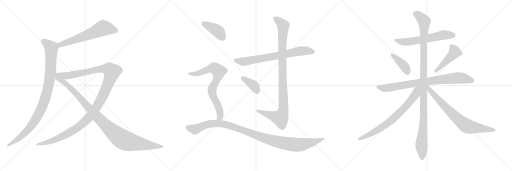
t = 0.00 s
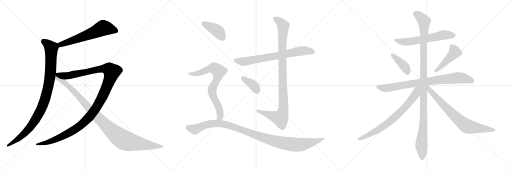
t = 3.01 s
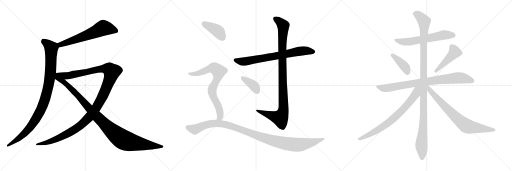
t = 6.01 s
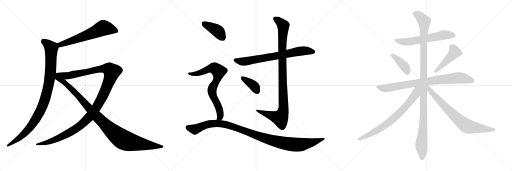
t = 9.02 s
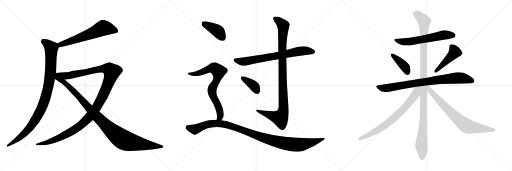
t = 12.03 s
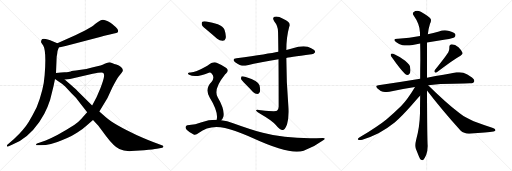
t = 15.03 s

The animated SVG that drew these frames (rendered in a browser with its animation timeline set to each time). Animation: 17 CSS @keyframes rules; one cycle of 15.03 s.

<svg version="1.1" viewBox="0 0 3072 1024" xmlns="http://www.w3.org/2000/svg">
  <g stroke="lightgray" stroke-dasharray="1,1" stroke-width="1" transform="scale(4, 4)">
    <line x1="0" y1="0" x2="256" y2="256"></line>
    <line x1="256" y1="0" x2="0" y2="256"></line>
    <line x1="128" y1="0" x2="128" y2="256"></line>
    <line x1="0" y1="128" x2="256" y2="128"></line>
    <line x1="256" y1="0" x2="512" y2="256"></line>
    <line x1="512" y1="0" x2="256" y2="256"></line>
    <line x1="384" y1="0" x2="384" y2="256"></line>
    <line x1="256" y1="128" x2="512" y2="128"></line>
    <line x1="512" y1="0" x2="768" y2="256"></line>
    <line x1="768" y1="0" x2="512" y2="256"></line>
    <line x1="640" y1="0" x2="640" y2="256"></line>
    <line x1="512" y1="128" x2="768" y2="128"></line>
  </g>
<g transform="scale(1, -1) translate(0, -850)">
   <style type="text/css">
    @keyframes keyframes0 {
      from {
       stroke: black;
       stroke-dashoffset: 621;
       stroke-width: 128;
       }
       67% {
       animation-timing-function: step-end;
       stroke: black;
       stroke-dashoffset: 0;
       stroke-width: 128;
       }
       to {
       stroke: black;
       stroke-width: 1024;
       }
       }
       #make-me-a-hanzi-animation-0 {
         animation: keyframes0 0.755371s both;
         animation-delay: 0.000000s;
         animation-timing-function: linear;
       }
    @keyframes keyframes1 {
      from {
       stroke: black;
       stroke-dashoffset: 995;
       stroke-width: 128;
       }
       76% {
       animation-timing-function: step-end;
       stroke: black;
       stroke-dashoffset: 0;
       stroke-width: 128;
       }
       to {
       stroke: black;
       stroke-width: 1024;
       }
       }
       #make-me-a-hanzi-animation-1 {
         animation: keyframes1 1.059733s both;
         animation-delay: 0.755371s;
         animation-timing-function: linear;
       }
    @keyframes keyframes2 {
      from {
       stroke: black;
       stroke-dashoffset: 1263;
       stroke-width: 128;
       }
       80% {
       animation-timing-function: step-end;
       stroke: black;
       stroke-dashoffset: 0;
       stroke-width: 128;
       }
       to {
       stroke: black;
       stroke-width: 1024;
       }
       }
       #make-me-a-hanzi-animation-2 {
         animation: keyframes2 1.277832s both;
         animation-delay: 1.815104s;
         animation-timing-function: linear;
       }
    @keyframes keyframes3 {
      from {
       stroke: black;
       stroke-dashoffset: 1057;
       stroke-width: 128;
       }
       77% {
       animation-timing-function: step-end;
       stroke: black;
       stroke-dashoffset: 0;
       stroke-width: 128;
       }
       to {
       stroke: black;
       stroke-width: 1024;
       }
       }
       #make-me-a-hanzi-animation-3 {
         animation: keyframes3 1.110189s both;
         animation-delay: 3.092936s;
         animation-timing-function: linear;
       }
    @keyframes keyframes4 {
      from {
       stroke: black;
       stroke-dashoffset: 730;
       stroke-width: 128;
       }
       70% {
       animation-timing-function: step-end;
       stroke: black;
       stroke-dashoffset: 0;
       stroke-width: 128;
       }
       to {
       stroke: black;
       stroke-width: 1024;
       }
       }
       #make-me-a-hanzi-animation-4 {
         animation: keyframes4 0.844076s both;
         animation-delay: 4.203125s;
         animation-timing-function: linear;
       }
    @keyframes keyframes5 {
      from {
       stroke: black;
       stroke-dashoffset: 1023;
       stroke-width: 128;
       }
       77% {
       animation-timing-function: step-end;
       stroke: black;
       stroke-dashoffset: 0;
       stroke-width: 128;
       }
       to {
       stroke: black;
       stroke-width: 1024;
       }
       }
       #make-me-a-hanzi-animation-5 {
         animation: keyframes5 1.082520s both;
         animation-delay: 5.047201s;
         animation-timing-function: linear;
       }
    @keyframes keyframes6 {
      from {
       stroke: black;
       stroke-dashoffset: 378;
       stroke-width: 128;
       }
       55% {
       animation-timing-function: step-end;
       stroke: black;
       stroke-dashoffset: 0;
       stroke-width: 128;
       }
       to {
       stroke: black;
       stroke-width: 1024;
       }
       }
       #make-me-a-hanzi-animation-6 {
         animation: keyframes6 0.557617s both;
         animation-delay: 6.129721s;
         animation-timing-function: linear;
       }
    @keyframes keyframes7 {
      from {
       stroke: black;
       stroke-dashoffset: 404;
       stroke-width: 128;
       }
       57% {
       animation-timing-function: step-end;
       stroke: black;
       stroke-dashoffset: 0;
       stroke-width: 128;
       }
       to {
       stroke: black;
       stroke-width: 1024;
       }
       }
       #make-me-a-hanzi-animation-7 {
         animation: keyframes7 0.578776s both;
         animation-delay: 6.687338s;
         animation-timing-function: linear;
       }
    @keyframes keyframes8 {
      from {
       stroke: black;
       stroke-dashoffset: 754;
       stroke-width: 128;
       }
       71% {
       animation-timing-function: step-end;
       stroke: black;
       stroke-dashoffset: 0;
       stroke-width: 128;
       }
       to {
       stroke: black;
       stroke-width: 1024;
       }
       }
       #make-me-a-hanzi-animation-8 {
         animation: keyframes8 0.863607s both;
         animation-delay: 7.266114s;
         animation-timing-function: linear;
       }
    @keyframes keyframes9 {
      from {
       stroke: black;
       stroke-dashoffset: 1088;
       stroke-width: 128;
       }
       78% {
       animation-timing-function: step-end;
       stroke: black;
       stroke-dashoffset: 0;
       stroke-width: 128;
       }
       to {
       stroke: black;
       stroke-width: 1024;
       }
       }
       #make-me-a-hanzi-animation-9 {
         animation: keyframes9 1.135417s both;
         animation-delay: 8.129721s;
         animation-timing-function: linear;
       }
    @keyframes keyframes10 {
      from {
       stroke: black;
       stroke-dashoffset: 608;
       stroke-width: 128;
       }
       66% {
       animation-timing-function: step-end;
       stroke: black;
       stroke-dashoffset: 0;
       stroke-width: 128;
       }
       to {
       stroke: black;
       stroke-width: 1024;
       }
       }
       #make-me-a-hanzi-animation-10 {
         animation: keyframes10 0.744792s both;
         animation-delay: 9.265138s;
         animation-timing-function: linear;
       }
    @keyframes keyframes11 {
      from {
       stroke: black;
       stroke-dashoffset: 399;
       stroke-width: 128;
       }
       56% {
       animation-timing-function: step-end;
       stroke: black;
       stroke-dashoffset: 0;
       stroke-width: 128;
       }
       to {
       stroke: black;
       stroke-width: 1024;
       }
       }
       #make-me-a-hanzi-animation-11 {
         animation: keyframes11 0.574707s both;
         animation-delay: 10.009930s;
         animation-timing-function: linear;
       }
    @keyframes keyframes12 {
      from {
       stroke: black;
       stroke-dashoffset: 457;
       stroke-width: 128;
       }
       60% {
       animation-timing-function: step-end;
       stroke: black;
       stroke-dashoffset: 0;
       stroke-width: 128;
       }
       to {
       stroke: black;
       stroke-width: 1024;
       }
       }
       #make-me-a-hanzi-animation-12 {
         animation: keyframes12 0.621908s both;
         animation-delay: 10.584637s;
         animation-timing-function: linear;
       }
    @keyframes keyframes13 {
      from {
       stroke: black;
       stroke-dashoffset: 828;
       stroke-width: 128;
       }
       73% {
       animation-timing-function: step-end;
       stroke: black;
       stroke-dashoffset: 0;
       stroke-width: 128;
       }
       to {
       stroke: black;
       stroke-width: 1024;
       }
       }
       #make-me-a-hanzi-animation-13 {
         animation: keyframes13 0.923828s both;
         animation-delay: 11.206545s;
         animation-timing-function: linear;
       }
    @keyframes keyframes14 {
      from {
       stroke: black;
       stroke-dashoffset: 1147;
       stroke-width: 128;
       }
       79% {
       animation-timing-function: step-end;
       stroke: black;
       stroke-dashoffset: 0;
       stroke-width: 128;
       }
       to {
       stroke: black;
       stroke-width: 1024;
       }
       }
       #make-me-a-hanzi-animation-14 {
         animation: keyframes14 1.183431s both;
         animation-delay: 12.130373s;
         animation-timing-function: linear;
       }
    @keyframes keyframes15 {
      from {
       stroke: black;
       stroke-dashoffset: 741;
       stroke-width: 128;
       }
       71% {
       animation-timing-function: step-end;
       stroke: black;
       stroke-dashoffset: 0;
       stroke-width: 128;
       }
       to {
       stroke: black;
       stroke-width: 1024;
       }
       }
       #make-me-a-hanzi-animation-15 {
         animation: keyframes15 0.853027s both;
         animation-delay: 13.313804s;
         animation-timing-function: linear;
       }
    @keyframes keyframes16 {
      from {
       stroke: black;
       stroke-dashoffset: 755;
       stroke-width: 128;
       }
       71% {
       animation-timing-function: step-end;
       stroke: black;
       stroke-dashoffset: 0;
       stroke-width: 128;
       }
       to {
       stroke: black;
       stroke-width: 1024;
       }
       }
       #make-me-a-hanzi-animation-16 {
         animation: keyframes16 0.864421s both;
         animation-delay: 14.166831s;
         animation-timing-function: linear;
       }
</style>
<path d="M 353.0 565.5 L 393.0 574.5 L 600.0 629.5 Q 623.0 635.5 659.0 643.5 L 684.0 649.5 Q 701.0 653.5 705.0 656.5 Q 709.0 658.5 709.0 666.5 Q 709.0 674.5 694.0 688.5 L 673.0 707.5 Q 666.0 712.5 647.0 723.5 Q 628.0 733.5 616.0 732.5 Q 605.0 731.5 581.0 714.5 Q 558.0 696.5 552.0 692.5 L 510.0 668.5 L 455.0 640.5 L 344.0 591.5 C 317.0 579.5 324.0 558.5 353.0 565.5 Z" fill="lightgray"></path> 
<path d="M 336.0 413.5 L 340.0 510.5 L 343.0 527.5 Q 344.0 546.5 353.0 565.5 C 360.0 584.5 360.0 584.5 344.0 591.5 L 319.0 602.5 Q 269.0 623.5 254.0 616.5 Q 249.0 612.5 247.0 605.5 Q 245.0 598.5 249.0 593.5 L 260.0 576.5 Q 279.0 542.5 268.0 400.5 Q 262.0 311.5 220.0 207.5 Q 198.0 162.5 172.0 119.5 Q 146.0 76.5 84.0 16.5 L 44.0 -17.5 Q 41.0 -20.5 42.0 -25.5 Q 44.0 -31.5 52.0 -26.5 L 72.0 -17.5 Q 166.0 18.5 236.0 119.5 Q 268.0 166.5 285.0 209.5 Q 303.0 250.5 311.0 292.5 Q 322.0 332.5 330.0 376.5 L 336.0 413.5 Z" fill="lightgray"></path> 
<path d="M 523.0 177.5 L 487.0 137.5 Q 473.0 121.5 445.0 100.5 Q 332.0 28.5 274.0 8.5 L 222.0 -9.5 Q 217.0 -11.5 216.0 -15.5 Q 216.0 -20.5 225.0 -20.5 L 245.0 -20.5 Q 303.0 -20.5 371.0 9.5 Q 440.0 38.5 464.0 56.5 Q 494.0 73.5 515.0 93.5 L 558.0 131.5 L 596.0 182.5 L 645.0 263.5 L 674.0 325.5 Q 699.0 373.5 712.0 391.5 L 729.0 413.5 Q 747.0 429.5 726.0 448.5 Q 714.0 458.5 698.0 463.5 Q 683.0 467.5 679.0 469.5 L 664.0 476.5 Q 660.0 477.5 650.0 476.5 Q 641.0 475.5 628.0 468.5 Q 616.0 461.5 603.0 458.5 L 558.0 447.5 Q 519.0 436.5 475.0 430.5 Q 431.0 424.5 424.0 422.5 L 410.0 419.5 Q 401.0 417.5 387.0 417.5 L 366.0 416.5 Q 349.0 415.5 336.0 413.5 C 306.0 410.5 358.0 371.5 388.0 374.5 L 420.0 377.5 L 556.0 408.5 Q 615.0 421.5 620.0 413.5 Q 626.0 407.5 624.0 390.5 Q 622.0 373.5 603.0 322.5 Q 584.0 271.5 553.0 218.5 L 523.0 177.5 Z" fill="lightgray"></path> 
<path d="M 330.0 376.5 L 356.0 359.5 Q 370.0 353.5 391.0 331.5 L 430.0 289.5 Q 460.0 259.5 460.0 258.5 L 523.0 177.5 L 558.0 131.5 L 589.0 97.5 L 637.0 33.5 Q 684.0 -28.5 716.0 -43.5 Q 743.0 -57.5 788.0 -55.5 L 865.0 -50.5 Q 922.0 -44.5 941.0 -41.5 L 966.0 -36.5 Q 975.0 -36.5 980.0 -30.5 Q 983.0 -24.5 971.0 -20.5 L 943.0 -10.5 Q 899.0 5.5 822.0 39.5 Q 684.0 103.5 637.0 145.5 L 596.0 182.5 L 553.0 218.5 L 465.0 305.5 Q 457.0 314.5 428.0 339.5 L 388.0 374.5 C 320.0 434.5 286.0 405.5 330.0 376.5 Z" fill="lightgray"></path> 
<path d="M 1718.0 503.0 Q 1725.0 506.0 1869.0 525.0 Q 1881.0 524.0 1891.0 537.0 Q 1892.0 550.0 1867.0 561.0 Q 1831.0 585.0 1752.0 560.0 Q 1734.0 557.0 1718.0 551.0 L 1670.0 540.0 Q 1613.0 528.0 1419.0 501.0 Q 1388.0 497.0 1411.0 478.0 Q 1447.0 450.0 1479.0 458.0 Q 1564.0 477.0 1671.0 495.0 L 1718.0 503.0 Z" fill="lightgray"></path> 
<path d="M 1671.0 495.0 Q 1672.0 389.0 1672.0 211.0 Q 1671.0 193.0 1662.0 186.0 Q 1655.0 180.0 1566.0 189.0 Q 1533.0 196.0 1537.0 187.0 Q 1540.0 180.0 1561.0 169.0 Q 1634.0 127.0 1655.0 101.0 Q 1680.0 70.0 1696.0 71.0 Q 1709.0 71.0 1722.0 104.0 Q 1735.0 147.0 1730.0 217.0 Q 1718.0 361.0 1718.0 503.0 L 1718.0 551.0 Q 1718.0 627.0 1735.0 689.0 Q 1751.0 717.0 1698.0 739.0 Q 1665.0 757.0 1647.0 750.0 Q 1631.0 744.0 1646.0 722.0 Q 1667.0 697.0 1668.0 663.0 Q 1669.0 650.0 1670.0 540.0 L 1671.0 495.0 Z" fill="lightgray"></path> 
<path d="M 1472.0 347.0 Q 1494.0 325.0 1518.0 299.0 Q 1530.0 287.0 1544.0 287.0 Q 1554.0 287.0 1559.0 299.0 Q 1563.0 312.0 1557.0 339.0 Q 1550.0 367.0 1470.0 391.0 Q 1457.0 395.0 1450.0 393.0 Q 1446.0 389.0 1446.0 378.0 Q 1449.0 368.0 1472.0 347.0 Z" fill="lightgray"></path> 
<path d="M 1247.0 667.0 Q 1274.0 645.0 1303.0 618.0 Q 1319.0 605.0 1337.0 606.0 Q 1350.0 607.0 1354.0 622.0 Q 1358.0 640.0 1347.0 673.0 Q 1340.0 692.0 1307.0 706.0 Q 1276.0 715.0 1239.0 722.0 Q 1221.0 725.0 1214.0 721.0 Q 1208.0 717.0 1211.0 702.0 Q 1215.0 689.0 1247.0 667.0 Z" fill="lightgray"></path> 
<path d="M 1327.0 130.0 Q 1337.0 139.0 1341.0 154.0 Q 1348.0 196.0 1306.0 267.0 Q 1279.0 315.0 1348.0 401.0 Q 1351.0 405.0 1355.0 408.0 Q 1377.0 427.0 1358.0 443.0 Q 1337.0 459.0 1303.0 473.0 Q 1281.0 486.0 1244.0 456.0 Q 1165.0 411.0 1138.0 416.0 Q 1131.0 416.0 1128.0 411.0 Q 1127.0 407.0 1135.0 402.0 Q 1175.0 383.0 1253.0 415.0 Q 1263.0 419.0 1271.0 408.0 Q 1290.0 387.0 1270.0 361.0 Q 1227.0 319.0 1258.0 266.0 Q 1312.0 179.0 1300.0 132.0 C 1296.0 102.0 1309.0 106.0 1327.0 130.0 Z" fill="lightgray"></path> 
<path d="M 1300.0 132.0 Q 1255.0 133.0 1210.0 118.0 Q 1176.0 105.0 1124.0 99.0 Q 1117.0 99.0 1114.0 90.0 Q 1111.0 83.0 1120.0 73.0 Q 1138.0 55.0 1162.0 44.0 Q 1174.0 38.0 1192.0 53.0 Q 1273.0 119.0 1407.0 66.0 Q 1455.0 50.0 1519.0 21.0 Q 1741.0 -81.0 1822.0 -53.0 Q 1885.0 -31.0 1937.0 8.0 Q 1961.0 23.0 1937.0 23.0 Q 1726.0 14.0 1577.0 54.0 Q 1498.0 76.0 1399.0 112.0 Q 1363.0 127.0 1327.0 130.0 L 1300.0 132.0 Z" fill="lightgray"></path> 
<path d="M 2562.0 596.0 L 2673.0 614.0 Q 2721.0 622.0 2727.0 628.0 Q 2733.0 634.0 2733.0 640.0 Q 2733.0 643.0 2732.0 645.0 Q 2725.0 658.0 2695.0 665.0 Q 2682.0 669.0 2669.0 669.0 Q 2651.0 669.0 2634.0 662.0 Q 2600.0 652.0 2567.0 645.0 L 2520.0 635.0 Q 2457.0 622.0 2388.0 618.0 L 2385.0 618.0 Q 2366.0 618.0 2366.0 611.0 Q 2366.0 606.0 2378.0 597.0 Q 2393.0 584.0 2415.0 580.0 Q 2426.0 578.0 2440.0 578.0 Q 2456.0 578.0 2476.0 581.0 Q 2499.0 586.0 2521.0 590.0 L 2562.0 596.0 Z" fill="lightgray"></path> 
<path d="M 2345.0 526.0 Q 2344.0 525.0 2344.0 523.0 Q 2344.0 517.0 2351.0 507.0 Q 2404.0 431.0 2431.0 407.0 Q 2438.0 401.0 2445.0 401.0 Q 2448.0 401.0 2451.0 402.0 Q 2463.0 408.0 2463.0 428.0 Q 2463.0 432.0 2462.0 437.0 Q 2461.0 455.0 2455.0 462.0 Q 2446.0 474.0 2431.0 487.0 Q 2405.0 507.0 2360.0 528.0 Q 2355.0 530.0 2352.0 530.0 Q 2347.0 530.0 2345.0 526.0 Z" fill="lightgray"></path> 
<path d="M 2608.0 430.0 Q 2606.0 426.0 2606.0 423.0 Q 2606.0 419.0 2609.0 417.0 Q 2611.0 415.0 2614.0 415.0 Q 2618.0 415.0 2623.0 419.0 Q 2718.0 492.0 2763.0 517.0 Q 2776.0 525.0 2776.0 531.0 L 2776.0 533.0 Q 2769.0 549.0 2751.0 567.0 Q 2731.0 585.0 2710.0 585.0 Q 2696.0 584.0 2696.0 571.0 L 2696.0 562.0 Q 2696.0 550.0 2690.0 537.0 Q 2662.0 494.0 2608.0 430.0 Z" fill="lightgray"></path> 
<path d="M 2569.0 340.0 Q 2642.0 348.0 2720.0 348.0 Q 2800.0 351.0 2819.0 351.0 Q 2841.0 351.0 2844.0 360.0 Q 2846.0 363.0 2846.0 367.0 Q 2846.0 376.0 2832.0 386.0 Q 2802.0 409.0 2780.0 415.0 Q 2769.0 418.0 2756.0 418.0 Q 2748.0 418.0 2739.0 417.0 Q 2671.0 403.0 2562.0 385.0 L 2521.0 378.0 Q 2405.0 358.0 2270.0 340.0 Q 2257.0 339.0 2257.0 333.0 Q 2257.0 328.0 2265.0 320.0 Q 2280.0 305.0 2298.0 301.0 Q 2311.0 299.0 2321.0 299.0 Q 2329.0 299.0 2336.0 300.0 Q 2409.0 317.0 2490.0 329.0 L 2569.0 340.0 Z" fill="lightgray"></path> 
<path d="M 2562.0 385.0 L 2562.0 596.0 L 2567.0 645.0 Q 2571.0 680.0 2580.0 708.0 Q 2586.0 720.0 2586.0 729.0 Q 2586.0 733.0 2585.0 736.0 Q 2582.0 747.0 2525.0 780.0 Q 2513.0 786.0 2503.0 786.0 Q 2491.0 786.0 2481.0 778.0 Q 2477.0 775.0 2477.0 770.0 Q 2477.0 765.0 2482.0 758.0 Q 2519.0 706.0 2520.0 655.0 L 2520.0 635.0 L 2521.0 590.0 Q 2522.0 542.0 2522.0 491.0 Q 2521.0 435.0 2521.0 378.0 L 2521.0 277.0 Q 2520.0 226.0 2520.0 172.0 Q 2518.0 88.0 2497.0 13.0 Q 2492.0 -7.0 2492.0 -21.0 Q 2492.0 -33.0 2495.0 -41.0 L 2513.0 -86.0 Q 2520.0 -104.0 2526.0 -108.0 Q 2530.0 -110.0 2533.0 -110.0 Q 2538.0 -110.0 2542.0 -106.0 Q 2548.0 -98.0 2557.0 -79.0 Q 2566.0 -55.0 2566.0 -25.0 Q 2563.0 17.0 2562.0 308.0 L 2562.0 385.0 Z" fill="lightgray"></path> 
<path d="M 2490.0 329.0 Q 2446.0 255.0 2407.0 215.0 Q 2363.0 172.0 2320.0 136.0 Q 2273.0 97.0 2158.0 27.0 Q 2147.0 20.0 2147.0 16.0 Q 2147.0 13.0 2150.0 12.0 Q 2154.0 11.0 2159.0 11.0 Q 2165.0 11.0 2174.0 13.0 Q 2222.0 26.0 2271.0 51.0 Q 2323.0 80.0 2368.0 116.0 Q 2410.0 152.0 2471.0 221.0 Q 2517.0 273.0 2520.0 276.0 L 2521.0 277.0 C 2574.0 335.0 2513.0 367.0 2490.0 329.0 Z" fill="lightgray"></path> 
<path d="M 2562.0 308.0 Q 2652.0 191.0 2763.0 68.0 Q 2784.0 49.0 2813.0 49.0 L 2816.0 49.0 Q 2928.0 56.0 2961.0 62.0 Q 2973.0 66.0 2973.0 70.0 Q 2973.0 79.0 2958.0 83.0 Q 2893.0 105.0 2842.0 124.0 Q 2828.0 129.0 2800.0 144.0 Q 2776.0 156.0 2758.0 171.0 Q 2669.0 241.0 2569.0 340.0 C 2548.0 361.0 2535.0 342.0 2562.0 308.0 Z" fill="lightgray"></path> 
      <clipPath id="make-me-a-hanzi-clip-0">
      <path d="M 353.0 565.5 L 393.0 574.5 L 600.0 629.5 Q 623.0 635.5 659.0 643.5 L 684.0 649.5 Q 701.0 653.5 705.0 656.5 Q 709.0 658.5 709.0 666.5 Q 709.0 674.5 694.0 688.5 L 673.0 707.5 Q 666.0 712.5 647.0 723.5 Q 628.0 733.5 616.0 732.5 Q 605.0 731.5 581.0 714.5 Q 558.0 696.5 552.0 692.5 L 510.0 668.5 L 455.0 640.5 L 344.0 591.5 C 317.0 579.5 324.0 558.5 353.0 565.5 Z" fill="lightgray"></path>
      </clipPath>
      <path clip-path="url(#make-me-a-hanzi-clip-0)" d="M 697.0 665.5 L 621.0 683.5 L 483.0 624.5 L 363.0 583.5 L 358.0 574.5 " fill="none" id="make-me-a-hanzi-animation-0" stroke-dasharray="493 986" stroke-linecap="round"></path>

      <clipPath id="make-me-a-hanzi-clip-1">
      <path d="M 336.0 413.5 L 340.0 510.5 L 343.0 527.5 Q 344.0 546.5 353.0 565.5 C 360.0 584.5 360.0 584.5 344.0 591.5 L 319.0 602.5 Q 269.0 623.5 254.0 616.5 Q 249.0 612.5 247.0 605.5 Q 245.0 598.5 249.0 593.5 L 260.0 576.5 Q 279.0 542.5 268.0 400.5 Q 262.0 311.5 220.0 207.5 Q 198.0 162.5 172.0 119.5 Q 146.0 76.5 84.0 16.5 L 44.0 -17.5 Q 41.0 -20.5 42.0 -25.5 Q 44.0 -31.5 52.0 -26.5 L 72.0 -17.5 Q 166.0 18.5 236.0 119.5 Q 268.0 166.5 285.0 209.5 Q 303.0 250.5 311.0 292.5 Q 322.0 332.5 330.0 376.5 L 336.0 413.5 Z" fill="lightgray"></path>
      </clipPath>
      <path clip-path="url(#make-me-a-hanzi-clip-1)" d="M 261.0 604.5 L 308.0 562.5 L 298.0 375.5 L 269.0 253.5 L 239.0 179.5 L 182.0 89.5 L 110.0 17.5 L 47.0 -22.5 " fill="none" id="make-me-a-hanzi-animation-1" stroke-dasharray="867 1734" stroke-linecap="round"></path>

      <clipPath id="make-me-a-hanzi-clip-2">
      <path d="M 523.0 177.5 L 487.0 137.5 Q 473.0 121.5 445.0 100.5 Q 332.0 28.5 274.0 8.5 L 222.0 -9.5 Q 217.0 -11.5 216.0 -15.5 Q 216.0 -20.5 225.0 -20.5 L 245.0 -20.5 Q 303.0 -20.5 371.0 9.5 Q 440.0 38.5 464.0 56.5 Q 494.0 73.5 515.0 93.5 L 558.0 131.5 L 596.0 182.5 L 645.0 263.5 L 674.0 325.5 Q 699.0 373.5 712.0 391.5 L 729.0 413.5 Q 747.0 429.5 726.0 448.5 Q 714.0 458.5 698.0 463.5 Q 683.0 467.5 679.0 469.5 L 664.0 476.5 Q 660.0 477.5 650.0 476.5 Q 641.0 475.5 628.0 468.5 Q 616.0 461.5 603.0 458.5 L 558.0 447.5 Q 519.0 436.5 475.0 430.5 Q 431.0 424.5 424.0 422.5 L 410.0 419.5 Q 401.0 417.5 387.0 417.5 L 366.0 416.5 Q 349.0 415.5 336.0 413.5 C 306.0 410.5 358.0 371.5 388.0 374.5 L 420.0 377.5 L 556.0 408.5 Q 615.0 421.5 620.0 413.5 Q 626.0 407.5 624.0 390.5 Q 622.0 373.5 603.0 322.5 Q 584.0 271.5 553.0 218.5 L 523.0 177.5 Z" fill="lightgray"></path>
      </clipPath>
      <path clip-path="url(#make-me-a-hanzi-clip-2)" d="M 343.0 412.5 L 394.0 396.5 L 413.0 397.5 L 616.0 439.5 L 650.0 437.5 L 671.0 419.5 L 642.0 332.5 L 593.0 230.5 L 560.0 179.5 L 502.0 115.5 L 430.0 62.5 L 342.0 17.5 L 289.0 -2.5 L 222.0 -15.5 " fill="none" id="make-me-a-hanzi-animation-2" stroke-dasharray="1135 2270" stroke-linecap="round"></path>

      <clipPath id="make-me-a-hanzi-clip-3">
      <path d="M 330.0 376.5 L 356.0 359.5 Q 370.0 353.5 391.0 331.5 L 430.0 289.5 Q 460.0 259.5 460.0 258.5 L 523.0 177.5 L 558.0 131.5 L 589.0 97.5 L 637.0 33.5 Q 684.0 -28.5 716.0 -43.5 Q 743.0 -57.5 788.0 -55.5 L 865.0 -50.5 Q 922.0 -44.5 941.0 -41.5 L 966.0 -36.5 Q 975.0 -36.5 980.0 -30.5 Q 983.0 -24.5 971.0 -20.5 L 943.0 -10.5 Q 899.0 5.5 822.0 39.5 Q 684.0 103.5 637.0 145.5 L 596.0 182.5 L 553.0 218.5 L 465.0 305.5 Q 457.0 314.5 428.0 339.5 L 388.0 374.5 C 320.0 434.5 286.0 405.5 330.0 376.5 Z" fill="lightgray"></path>
      </clipPath>
      <path clip-path="url(#make-me-a-hanzi-clip-3)" d="M 339.0 406.5 L 348.0 383.5 L 413.0 332.5 L 621.0 112.5 L 720.0 24.5 L 779.0 -1.5 L 971.0 -29.5 " fill="none" id="make-me-a-hanzi-animation-3" stroke-dasharray="929 1858" stroke-linecap="round"></path>

      <clipPath id="make-me-a-hanzi-clip-4">
      <path d="M 1718.0 503.0 Q 1725.0 506.0 1869.0 525.0 Q 1881.0 524.0 1891.0 537.0 Q 1892.0 550.0 1867.0 561.0 Q 1831.0 585.0 1752.0 560.0 Q 1734.0 557.0 1718.0 551.0 L 1670.0 540.0 Q 1613.0 528.0 1419.0 501.0 Q 1388.0 497.0 1411.0 478.0 Q 1447.0 450.0 1479.0 458.0 Q 1564.0 477.0 1671.0 495.0 L 1718.0 503.0 Z" fill="lightgray"></path>
      </clipPath>
      <path clip-path="url(#make-me-a-hanzi-clip-4)" d="M 1413.0 490.0 L 1469.0 482.0 L 1814.0 546.0 L 1880.0 539.0 " fill="none" id="make-me-a-hanzi-animation-4" stroke-dasharray="602 1204" stroke-linecap="round"></path>

      <clipPath id="make-me-a-hanzi-clip-5">
      <path d="M 1671.0 495.0 Q 1672.0 389.0 1672.0 211.0 Q 1671.0 193.0 1662.0 186.0 Q 1655.0 180.0 1566.0 189.0 Q 1533.0 196.0 1537.0 187.0 Q 1540.0 180.0 1561.0 169.0 Q 1634.0 127.0 1655.0 101.0 Q 1680.0 70.0 1696.0 71.0 Q 1709.0 71.0 1722.0 104.0 Q 1735.0 147.0 1730.0 217.0 Q 1718.0 361.0 1718.0 503.0 L 1718.0 551.0 Q 1718.0 627.0 1735.0 689.0 Q 1751.0 717.0 1698.0 739.0 Q 1665.0 757.0 1647.0 750.0 Q 1631.0 744.0 1646.0 722.0 Q 1667.0 697.0 1668.0 663.0 Q 1669.0 650.0 1670.0 540.0 L 1671.0 495.0 Z" fill="lightgray"></path>
      </clipPath>
      <path clip-path="url(#make-me-a-hanzi-clip-5)" d="M 1654.0 736.0 L 1695.0 705.0 L 1700.0 691.0 L 1692.0 553.0 L 1702.0 207.0 L 1698.0 176.0 L 1682.0 143.0 L 1557.0 181.0 L 1554.0 187.0 L 1543.0 186.0 " fill="none" id="make-me-a-hanzi-animation-5" stroke-dasharray="895 1790" stroke-linecap="round"></path>

      <clipPath id="make-me-a-hanzi-clip-6">
      <path d="M 1472.0 347.0 Q 1494.0 325.0 1518.0 299.0 Q 1530.0 287.0 1544.0 287.0 Q 1554.0 287.0 1559.0 299.0 Q 1563.0 312.0 1557.0 339.0 Q 1550.0 367.0 1470.0 391.0 Q 1457.0 395.0 1450.0 393.0 Q 1446.0 389.0 1446.0 378.0 Q 1449.0 368.0 1472.0 347.0 Z" fill="lightgray"></path>
      </clipPath>
      <path clip-path="url(#make-me-a-hanzi-clip-6)" d="M 1455.0 384.0 L 1517.0 342.0 L 1543.0 303.0 " fill="none" id="make-me-a-hanzi-animation-6" stroke-dasharray="250 500" stroke-linecap="round"></path>

      <clipPath id="make-me-a-hanzi-clip-7">
      <path d="M 1247.0 667.0 Q 1274.0 645.0 1303.0 618.0 Q 1319.0 605.0 1337.0 606.0 Q 1350.0 607.0 1354.0 622.0 Q 1358.0 640.0 1347.0 673.0 Q 1340.0 692.0 1307.0 706.0 Q 1276.0 715.0 1239.0 722.0 Q 1221.0 725.0 1214.0 721.0 Q 1208.0 717.0 1211.0 702.0 Q 1215.0 689.0 1247.0 667.0 Z" fill="lightgray"></path>
      </clipPath>
      <path clip-path="url(#make-me-a-hanzi-clip-7)" d="M 1221.0 713.0 L 1307.0 665.0 L 1336.0 625.0 " fill="none" id="make-me-a-hanzi-animation-7" stroke-dasharray="276 552" stroke-linecap="round"></path>

      <clipPath id="make-me-a-hanzi-clip-8">
      <path d="M 1327.0 130.0 Q 1337.0 139.0 1341.0 154.0 Q 1348.0 196.0 1306.0 267.0 Q 1279.0 315.0 1348.0 401.0 Q 1351.0 405.0 1355.0 408.0 Q 1377.0 427.0 1358.0 443.0 Q 1337.0 459.0 1303.0 473.0 Q 1281.0 486.0 1244.0 456.0 Q 1165.0 411.0 1138.0 416.0 Q 1131.0 416.0 1128.0 411.0 Q 1127.0 407.0 1135.0 402.0 Q 1175.0 383.0 1253.0 415.0 Q 1263.0 419.0 1271.0 408.0 Q 1290.0 387.0 1270.0 361.0 Q 1227.0 319.0 1258.0 266.0 Q 1312.0 179.0 1300.0 132.0 C 1296.0 102.0 1309.0 106.0 1327.0 130.0 Z" fill="lightgray"></path>
      </clipPath>
      <path clip-path="url(#make-me-a-hanzi-clip-8)" d="M 1135.0 409.0 L 1165.0 406.0 L 1191.0 412.0 L 1267.0 442.0 L 1283.0 442.0 L 1308.0 426.0 L 1312.0 414.0 L 1305.0 385.0 L 1272.0 308.0 L 1281.0 267.0 L 1314.0 204.0 L 1322.0 170.0 L 1322.0 154.0 L 1307.0 136.0 " fill="none" id="make-me-a-hanzi-animation-8" stroke-dasharray="626 1252" stroke-linecap="round"></path>

      <clipPath id="make-me-a-hanzi-clip-9">
      <path d="M 1300.0 132.0 Q 1255.0 133.0 1210.0 118.0 Q 1176.0 105.0 1124.0 99.0 Q 1117.0 99.0 1114.0 90.0 Q 1111.0 83.0 1120.0 73.0 Q 1138.0 55.0 1162.0 44.0 Q 1174.0 38.0 1192.0 53.0 Q 1273.0 119.0 1407.0 66.0 Q 1455.0 50.0 1519.0 21.0 Q 1741.0 -81.0 1822.0 -53.0 Q 1885.0 -31.0 1937.0 8.0 Q 1961.0 23.0 1937.0 23.0 Q 1726.0 14.0 1577.0 54.0 Q 1498.0 76.0 1399.0 112.0 Q 1363.0 127.0 1327.0 130.0 L 1300.0 132.0 Z" fill="lightgray"></path>
      </clipPath>
      <path clip-path="url(#make-me-a-hanzi-clip-9)" d="M 1127.0 86.0 L 1170.0 75.0 L 1251.0 107.0 L 1305.0 111.0 L 1358.0 104.0 L 1583.0 22.0 L 1676.0 -3.0 L 1759.0 -17.0 L 1843.0 -11.0 L 1928.0 16.0 " fill="none" id="make-me-a-hanzi-animation-9" stroke-dasharray="960 1920" stroke-linecap="round"></path>

      <clipPath id="make-me-a-hanzi-clip-10">
      <path d="M 2562.0 596.0 L 2673.0 614.0 Q 2721.0 622.0 2727.0 628.0 Q 2733.0 634.0 2733.0 640.0 Q 2733.0 643.0 2732.0 645.0 Q 2725.0 658.0 2695.0 665.0 Q 2682.0 669.0 2669.0 669.0 Q 2651.0 669.0 2634.0 662.0 Q 2600.0 652.0 2567.0 645.0 L 2520.0 635.0 Q 2457.0 622.0 2388.0 618.0 L 2385.0 618.0 Q 2366.0 618.0 2366.0 611.0 Q 2366.0 606.0 2378.0 597.0 Q 2393.0 584.0 2415.0 580.0 Q 2426.0 578.0 2440.0 578.0 Q 2456.0 578.0 2476.0 581.0 Q 2499.0 586.0 2521.0 590.0 L 2562.0 596.0 Z" fill="lightgray"></path>
      </clipPath>
      <path clip-path="url(#make-me-a-hanzi-clip-10)" d="M 2372.0 610.0 L 2434.0 599.0 L 2657.0 640.0 L 2719.0 640.0 " fill="none" id="make-me-a-hanzi-animation-10" stroke-dasharray="480 960" stroke-linecap="round"></path>

      <clipPath id="make-me-a-hanzi-clip-11">
      <path d="M 2345.0 526.0 Q 2344.0 525.0 2344.0 523.0 Q 2344.0 517.0 2351.0 507.0 Q 2404.0 431.0 2431.0 407.0 Q 2438.0 401.0 2445.0 401.0 Q 2448.0 401.0 2451.0 402.0 Q 2463.0 408.0 2463.0 428.0 Q 2463.0 432.0 2462.0 437.0 Q 2461.0 455.0 2455.0 462.0 Q 2446.0 474.0 2431.0 487.0 Q 2405.0 507.0 2360.0 528.0 Q 2355.0 530.0 2352.0 530.0 Q 2347.0 530.0 2345.0 526.0 Z" fill="lightgray"></path>
      </clipPath>
      <path clip-path="url(#make-me-a-hanzi-clip-11)" d="M 2352.0 522.0 L 2425.0 455.0 L 2446.0 416.0 " fill="none" id="make-me-a-hanzi-animation-11" stroke-dasharray="271 542" stroke-linecap="round"></path>

      <clipPath id="make-me-a-hanzi-clip-12">
      <path d="M 2608.0 430.0 Q 2606.0 426.0 2606.0 423.0 Q 2606.0 419.0 2609.0 417.0 Q 2611.0 415.0 2614.0 415.0 Q 2618.0 415.0 2623.0 419.0 Q 2718.0 492.0 2763.0 517.0 Q 2776.0 525.0 2776.0 531.0 L 2776.0 533.0 Q 2769.0 549.0 2751.0 567.0 Q 2731.0 585.0 2710.0 585.0 Q 2696.0 584.0 2696.0 571.0 L 2696.0 562.0 Q 2696.0 550.0 2690.0 537.0 Q 2662.0 494.0 2608.0 430.0 Z" fill="lightgray"></path>
      </clipPath>
      <path clip-path="url(#make-me-a-hanzi-clip-12)" d="M 2709.0 572.0 L 2729.0 539.0 L 2615.0 424.0 " fill="none" id="make-me-a-hanzi-animation-12" stroke-dasharray="329 658" stroke-linecap="round"></path>

      <clipPath id="make-me-a-hanzi-clip-13">
      <path d="M 2569.0 340.0 Q 2642.0 348.0 2720.0 348.0 Q 2800.0 351.0 2819.0 351.0 Q 2841.0 351.0 2844.0 360.0 Q 2846.0 363.0 2846.0 367.0 Q 2846.0 376.0 2832.0 386.0 Q 2802.0 409.0 2780.0 415.0 Q 2769.0 418.0 2756.0 418.0 Q 2748.0 418.0 2739.0 417.0 Q 2671.0 403.0 2562.0 385.0 L 2521.0 378.0 Q 2405.0 358.0 2270.0 340.0 Q 2257.0 339.0 2257.0 333.0 Q 2257.0 328.0 2265.0 320.0 Q 2280.0 305.0 2298.0 301.0 Q 2311.0 299.0 2321.0 299.0 Q 2329.0 299.0 2336.0 300.0 Q 2409.0 317.0 2490.0 329.0 L 2569.0 340.0 Z" fill="lightgray"></path>
      </clipPath>
      <path clip-path="url(#make-me-a-hanzi-clip-13)" d="M 2267.0 330.0 L 2327.0 323.0 L 2517.0 356.0 L 2740.0 383.0 L 2775.0 383.0 L 2832.0 367.0 " fill="none" id="make-me-a-hanzi-animation-13" stroke-dasharray="700 1400" stroke-linecap="round"></path>

      <clipPath id="make-me-a-hanzi-clip-14">
      <path d="M 2562.0 385.0 L 2562.0 596.0 L 2567.0 645.0 Q 2571.0 680.0 2580.0 708.0 Q 2586.0 720.0 2586.0 729.0 Q 2586.0 733.0 2585.0 736.0 Q 2582.0 747.0 2525.0 780.0 Q 2513.0 786.0 2503.0 786.0 Q 2491.0 786.0 2481.0 778.0 Q 2477.0 775.0 2477.0 770.0 Q 2477.0 765.0 2482.0 758.0 Q 2519.0 706.0 2520.0 655.0 L 2520.0 635.0 L 2521.0 590.0 Q 2522.0 542.0 2522.0 491.0 Q 2521.0 435.0 2521.0 378.0 L 2521.0 277.0 Q 2520.0 226.0 2520.0 172.0 Q 2518.0 88.0 2497.0 13.0 Q 2492.0 -7.0 2492.0 -21.0 Q 2492.0 -33.0 2495.0 -41.0 L 2513.0 -86.0 Q 2520.0 -104.0 2526.0 -108.0 Q 2530.0 -110.0 2533.0 -110.0 Q 2538.0 -110.0 2542.0 -106.0 Q 2548.0 -98.0 2557.0 -79.0 Q 2566.0 -55.0 2566.0 -25.0 Q 2563.0 17.0 2562.0 308.0 L 2562.0 385.0 Z" fill="lightgray"></path>
      </clipPath>
      <path clip-path="url(#make-me-a-hanzi-clip-14)" d="M 2490.0 768.0 L 2521.0 750.0 L 2536.0 734.0 L 2545.0 712.0 L 2543.0 173.0 L 2529.0 -13.0 L 2533.0 -97.0 " fill="none" id="make-me-a-hanzi-animation-14" stroke-dasharray="1019 2038" stroke-linecap="round"></path>

      <clipPath id="make-me-a-hanzi-clip-15">
      <path d="M 2490.0 329.0 Q 2446.0 255.0 2407.0 215.0 Q 2363.0 172.0 2320.0 136.0 Q 2273.0 97.0 2158.0 27.0 Q 2147.0 20.0 2147.0 16.0 Q 2147.0 13.0 2150.0 12.0 Q 2154.0 11.0 2159.0 11.0 Q 2165.0 11.0 2174.0 13.0 Q 2222.0 26.0 2271.0 51.0 Q 2323.0 80.0 2368.0 116.0 Q 2410.0 152.0 2471.0 221.0 Q 2517.0 273.0 2520.0 276.0 L 2521.0 277.0 C 2574.0 335.0 2513.0 367.0 2490.0 329.0 Z" fill="lightgray"></path>
      </clipPath>
      <path clip-path="url(#make-me-a-hanzi-clip-15)" d="M 2514.0 326.0 L 2501.0 311.0 L 2495.0 287.0 L 2464.0 244.0 L 2366.0 144.0 L 2327.0 112.0 L 2230.0 50.0 L 2166.0 19.0 L 2155.0 19.0 " fill="none" id="make-me-a-hanzi-animation-15" stroke-dasharray="613 1226" stroke-linecap="round"></path>

      <clipPath id="make-me-a-hanzi-clip-16">
      <path d="M 2562.0 308.0 Q 2652.0 191.0 2763.0 68.0 Q 2784.0 49.0 2813.0 49.0 L 2816.0 49.0 Q 2928.0 56.0 2961.0 62.0 Q 2973.0 66.0 2973.0 70.0 Q 2973.0 79.0 2958.0 83.0 Q 2893.0 105.0 2842.0 124.0 Q 2828.0 129.0 2800.0 144.0 Q 2776.0 156.0 2758.0 171.0 Q 2669.0 241.0 2569.0 340.0 C 2548.0 361.0 2535.0 342.0 2562.0 308.0 Z" fill="lightgray"></path>
      </clipPath>
      <path clip-path="url(#make-me-a-hanzi-clip-16)" d="M 2567.0 331.0 L 2578.0 311.0 L 2638.0 244.0 L 2738.0 144.0 L 2794.0 98.0 L 2824.0 88.0 L 2964.0 70.0 " fill="none" id="make-me-a-hanzi-animation-16" stroke-dasharray="627 1254" stroke-linecap="round"></path>

</g>
</svg>
